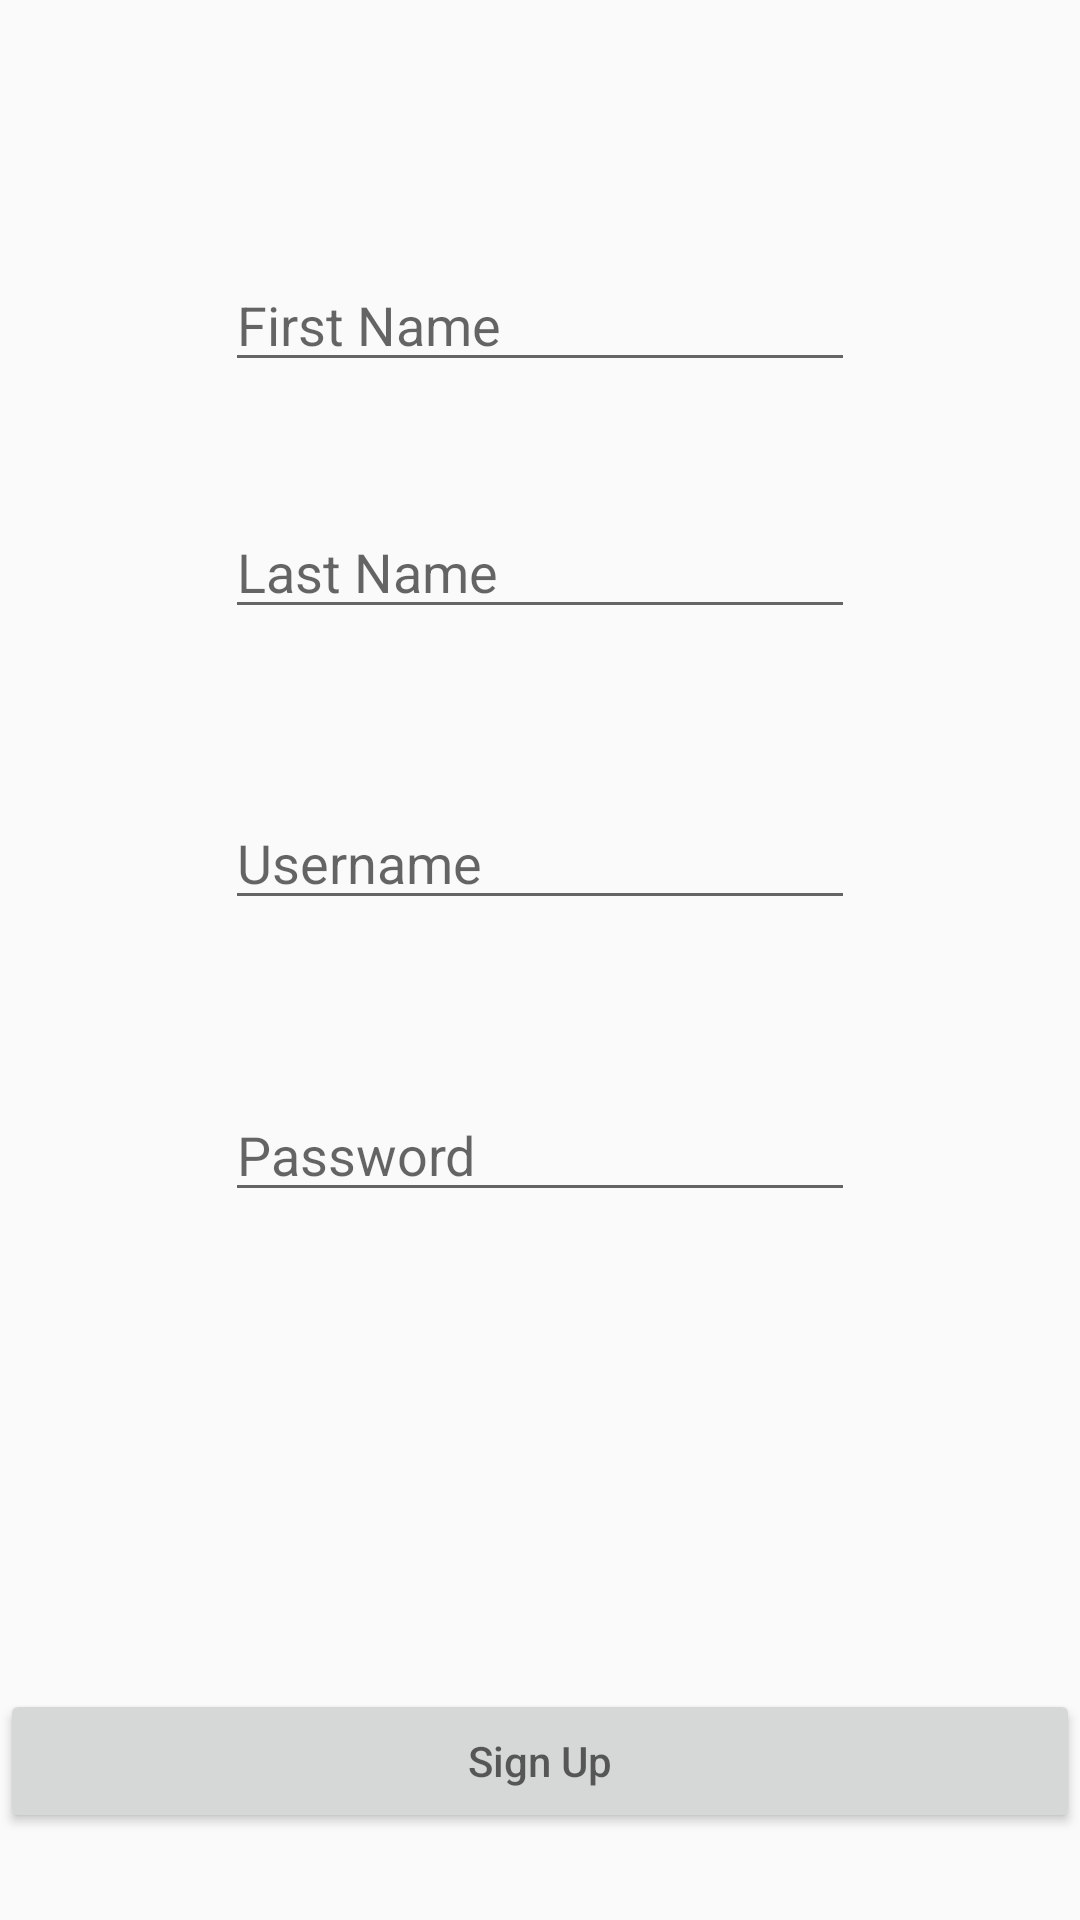

The Android layout XML behind this screen, and the referenced resources:
<!-- AndroidManifest.xml: application theme AppTheme -->
<!-- res/layout/activity_sign_up.xml -->
<?xml version="1.0" encoding="utf-8"?>
<android.support.constraint.ConstraintLayout xmlns:android="http://schemas.android.com/apk/res/android"
    xmlns:app="http://schemas.android.com/apk/res-auto"
    xmlns:tools="http://schemas.android.com/tools"
    android:layout_width="match_parent"
    android:layout_height="match_parent"
    tools:context=".SignUpActivity">

    <EditText
        android:id="@+id/s_first"
        android:layout_width="wrap_content"
        android:layout_height="wrap_content"
        android:layout_marginTop="50dp"
        android:ems="10"
        android:inputType="textPersonName"
        android:hint="First Name"
        app:layout_constraintBottom_toTopOf="@+id/s_last"
        app:layout_constraintEnd_toEndOf="parent"
        app:layout_constraintHorizontal_bias="0.5"
        app:layout_constraintStart_toStartOf="parent"
        app:layout_constraintTop_toTopOf="parent" />

    <EditText
        android:id="@+id/s_last"
        android:layout_width="wrap_content"
        android:layout_height="wrap_content"
        android:layout_marginTop="5dp"
        android:ems="10"
        android:inputType="textPersonName"
        android:hint="Last Name"
        app:layout_constraintBottom_toTopOf="@+id/s_username"
        app:layout_constraintEnd_toEndOf="parent"
        app:layout_constraintStart_toStartOf="parent"
        app:layout_constraintTop_toBottomOf="@+id/s_first" />

    <EditText
        android:id="@+id/s_username"
        android:layout_width="wrap_content"
        android:layout_height="wrap_content"
        android:layout_marginTop="20dp"
        android:ems="10"
        android:inputType="textPersonName"
        android:hint="Username"
        app:layout_constraintBottom_toTopOf="@+id/s_password"
        app:layout_constraintEnd_toEndOf="parent"
        app:layout_constraintHorizontal_bias="0.5"
        app:layout_constraintStart_toStartOf="parent"
        app:layout_constraintTop_toBottomOf="@+id/s_last" />

    <EditText
        android:id="@+id/s_password"
        android:layout_width="wrap_content"
        android:layout_height="wrap_content"
        android:layout_marginTop="20dp"
        android:layout_marginBottom="200dp"
        android:ems="10"
        android:inputType="textPassword"
        android:hint="Password"
        app:layout_constraintBottom_toBottomOf="parent"
        app:layout_constraintEnd_toEndOf="parent"
        app:layout_constraintHorizontal_bias="0.5"
        app:layout_constraintStart_toStartOf="parent"
        app:layout_constraintTop_toBottomOf="@+id/s_username" />

    <Button
        android:id="@+id/s_signup"
        android:layout_width="0dp"
        android:layout_height="wrap_content"
        android:layout_marginBottom="17dp"
        android:onClick="saveUserToDatabase"
        android:hint="Sign Up"
        app:layout_constraintBottom_toBottomOf="parent"
        app:layout_constraintEnd_toEndOf="parent"
        app:layout_constraintHorizontal_bias="0.5"
        app:layout_constraintStart_toStartOf="parent"
        app:layout_constraintTop_toBottomOf="@+id/signUpMessage" />

    <TextView
        android:id="@+id/signUpMessage"
        android:layout_width="298dp"
        android:layout_height="55dp"
        android:layout_marginStart="8dp"
        android:layout_marginTop="60dp"
        android:layout_marginEnd="8dp"
        android:layout_marginBottom="20dp"
        android:textAlignment="center"
        app:layout_constraintBottom_toTopOf="@+id/s_signup"
        app:layout_constraintEnd_toEndOf="parent"
        app:layout_constraintStart_toStartOf="parent"
        app:layout_constraintTop_toBottomOf="@+id/s_password" />

</android.support.constraint.ConstraintLayout>
<!-- resources referenced by this layout -->
<resources>
  <style name="AppTheme" parent="Theme.AppCompat.Light.DarkActionBar">
          
          <item name="colorPrimary">@color/darkGray</item>
          <item name="colorPrimaryDark">@color/blue</item>
          <item name="colorAccent">@color/purple</item>
      </style>
  <color name="darkGray">#1F1F1F</color>
  <color name="blue">#360CCC</color>
  <color name="purple">#600595</color>
</resources>
